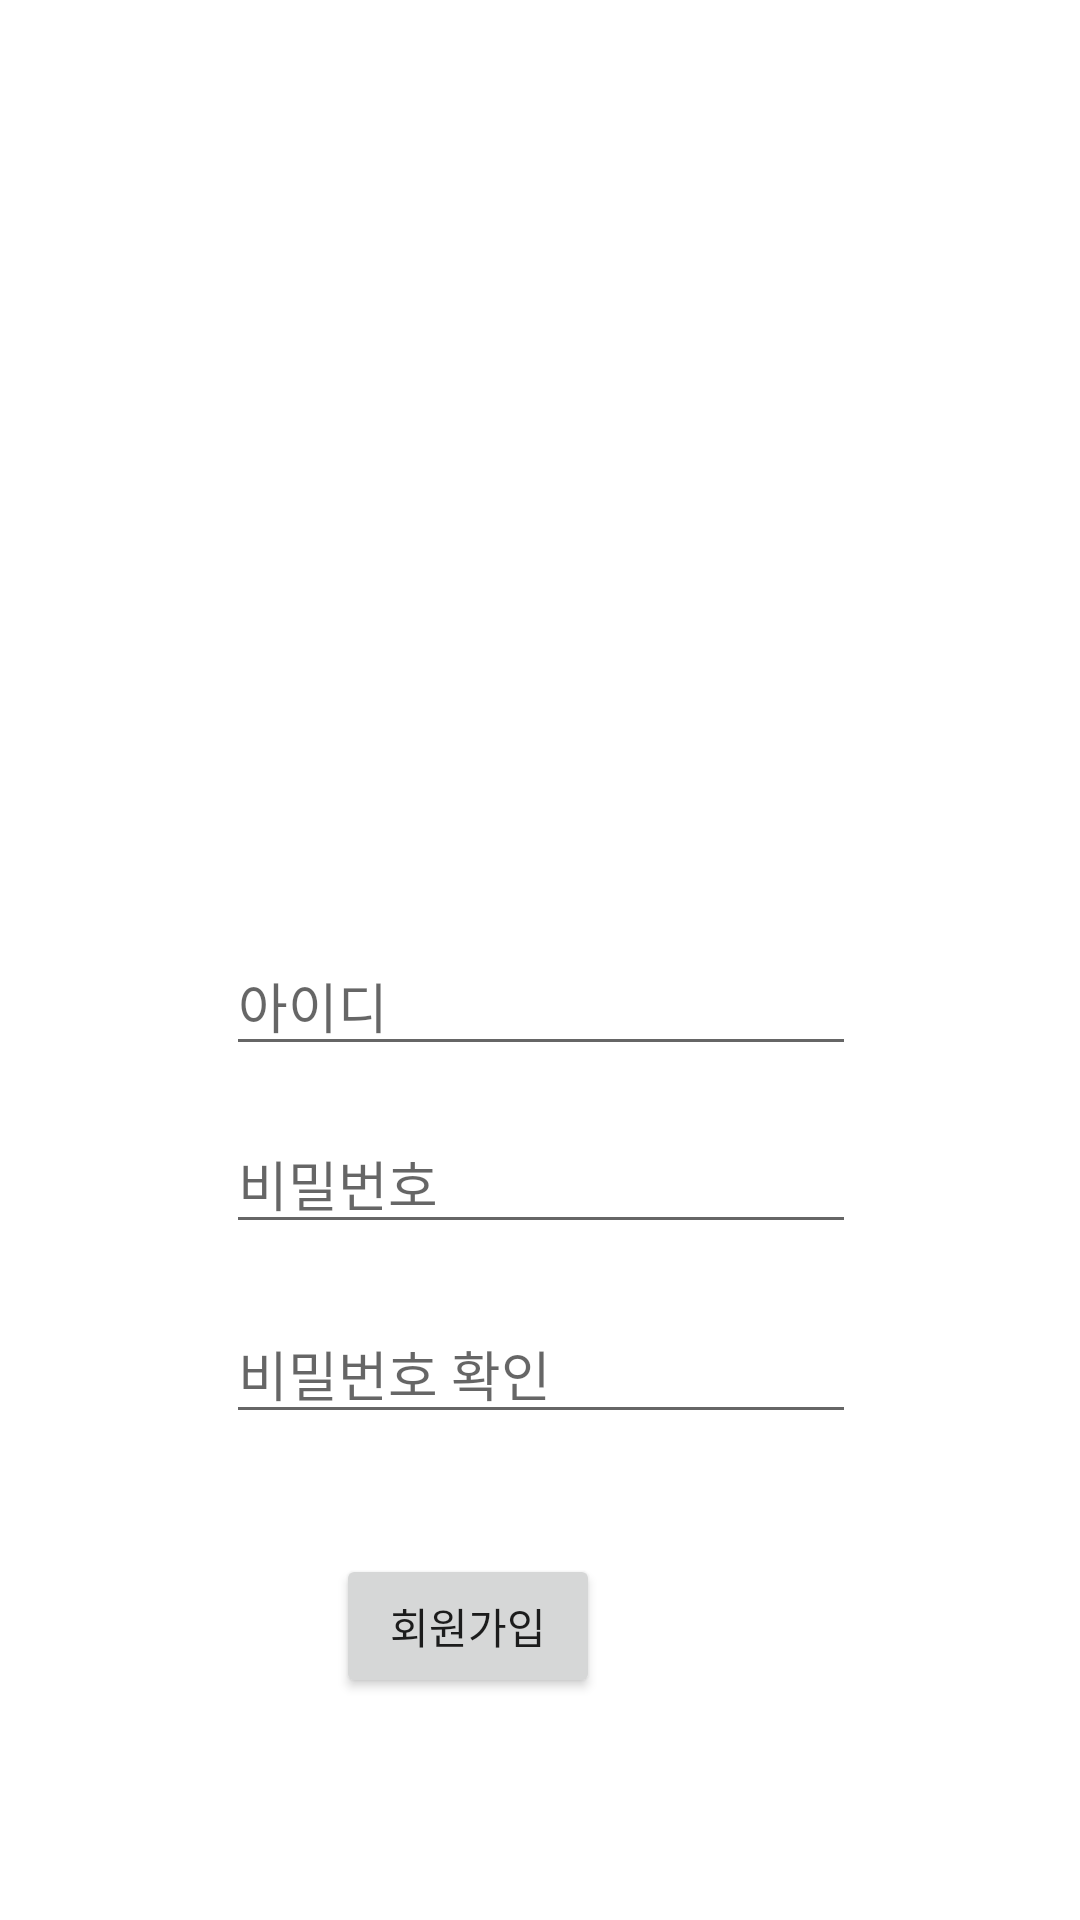

Produce the Android XML layout that renders to this screen, including the resource entries it uses.
<!-- AndroidManifest.xml: application theme Theme.QuizApp -->
<!-- res/layout/activity_register.xml -->
<?xml version="1.0" encoding="utf-8"?>
<androidx.constraintlayout.widget.ConstraintLayout xmlns:android="http://schemas.android.com/apk/res/android"
    xmlns:app="http://schemas.android.com/apk/res-auto"
    xmlns:tools="http://schemas.android.com/tools"
    android:layout_width="match_parent"
    android:layout_height="match_parent"
    tools:context=".RegisterActivity">

    <EditText
        android:id="@+id/editId"
        android:layout_width="wrap_content"
        android:layout_height="wrap_content"
        android:layout_marginTop="312dp"
        android:ems="10"
        android:hint="아이디"
        android:inputType="textPersonName"
        app:layout_constraintEnd_toEndOf="parent"
        app:layout_constraintHorizontal_bias="0.502"
        app:layout_constraintStart_toStartOf="parent"
        app:layout_constraintTop_toTopOf="parent" />

    <EditText
        android:id="@+id/editPw"
        android:layout_width="wrap_content"
        android:layout_height="wrap_content"
        android:layout_marginTop="16dp"
        android:ems="10"
        android:hint="비밀번호"
        android:inputType="textPassword"
        app:layout_constraintEnd_toEndOf="parent"
        app:layout_constraintHorizontal_bias="0.502"
        app:layout_constraintStart_toStartOf="parent"
        app:layout_constraintTop_toBottomOf="@+id/editId" />

    <EditText
        android:id="@+id/editPwRe"
        android:layout_width="wrap_content"
        android:layout_height="wrap_content"
        android:layout_marginTop="20dp"
        android:ems="10"
        android:hint="비밀번호 확인"
        android:inputType="textPassword"
        app:layout_constraintEnd_toEndOf="parent"
        app:layout_constraintHorizontal_bias="0.502"
        app:layout_constraintStart_toStartOf="parent"
        app:layout_constraintTop_toBottomOf="@+id/editPw" />

    <Button
        android:id="@+id/btnRegister"
        android:layout_width="wrap_content"
        android:layout_height="wrap_content"
        android:layout_marginTop="40dp"
        android:layout_marginEnd="160dp"
        android:layout_marginRight="160dp"
        android:text="회원가입"
        app:layout_constraintEnd_toEndOf="parent"
        app:layout_constraintTop_toBottomOf="@+id/editPwRe" />

</androidx.constraintlayout.widget.ConstraintLayout>
<!-- resources referenced by this layout -->
<resources>
  <style name="Theme.QuizApp" parent="Theme.MaterialComponents.DayNight.DarkActionBar">
          
          <item name="colorPrimary">@color/blue_100</item>
          <item name="colorPrimaryVariant">@color/blue_300</item>
          <item name="colorOnPrimary">@color/white</item>
          
          <item name="colorSecondary">@color/teal_200</item>
          <item name="colorSecondaryVariant">@color/teal_700</item>
          <item name="colorOnSecondary">@color/black</item>
          
          <item name="android:statusBarColor">?attr/colorPrimaryVariant</item>
          
      </style>
  <color name="blue_100">#B3E5FC</color>
  <color name="blue_300">#4FC3F7</color>
  <color name="white">#FFFFFFFF</color>
  <color name="teal_200">#FF03DAC5</color>
  <color name="teal_700">#FF018786</color>
  <color name="black">#FF000000</color>
</resources>
